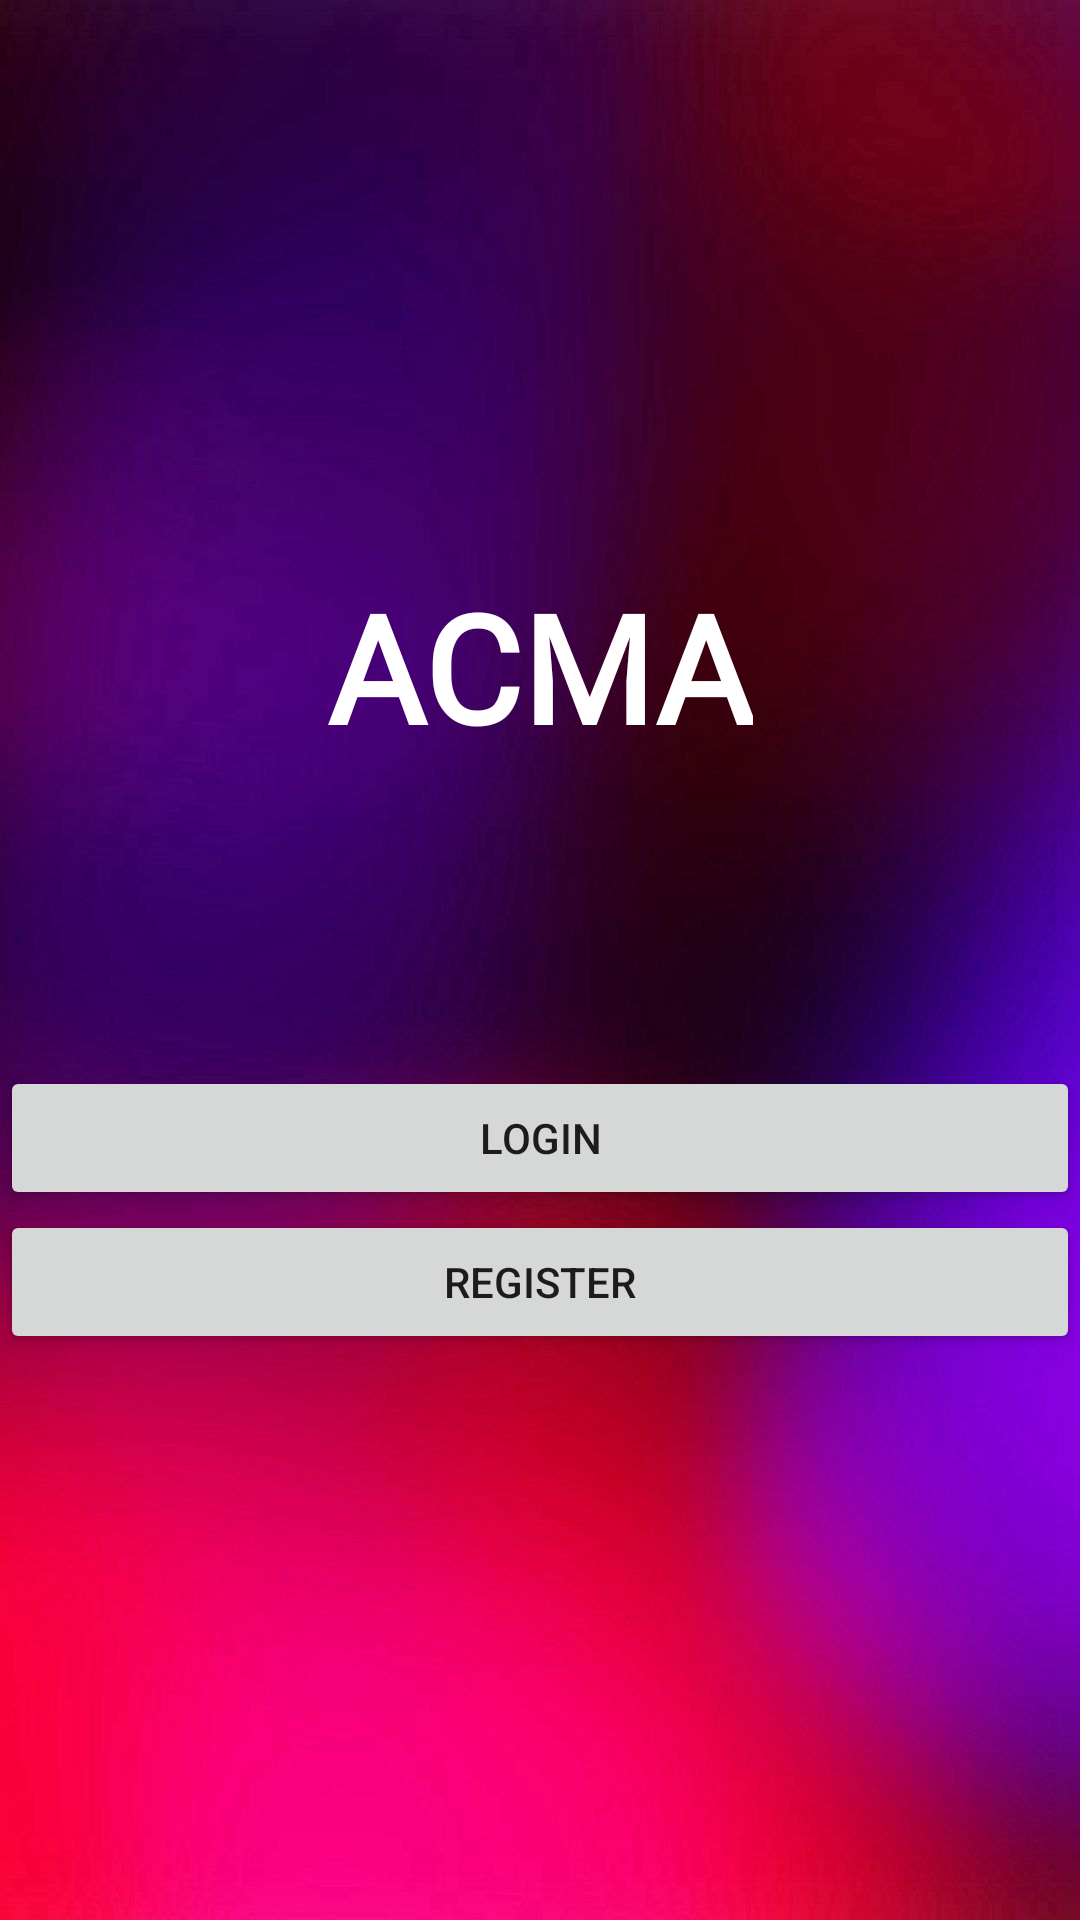

Reconstruct the res/layout file that produces this screen, plus the resources it refers to.
<!-- AndroidManifest.xml: application theme Theme.MyApplication -->
<!-- res/layout/activity_start.xml -->
<?xml version="1.0" encoding="utf-8"?>
<LinearLayout xmlns:android="http://schemas.android.com/apk/res/android"
    xmlns:app="http://schemas.android.com/apk/res-auto"
    xmlns:tools="http://schemas.android.com/tools"
    android:layout_width="match_parent"
    android:gravity="center"
    android:layout_height="match_parent"
    tools:context=".StartActivity"
    android:background="@drawable/purple"
    android:orientation="vertical">

    <TextView
        android:layout_width="wrap_content"
        android:layout_height="wrap_content"
        android:fontFamily="@font/akronim"
        android:text="ACMA"
        android:textColor="@color/white"
        android:textSize="50sp"
        android:textStyle="bold" />

    <Button
        android:layout_width="match_parent"
        android:layout_height="wrap_content"
        android:layout_marginTop="100dp"
        android:id="@+id/loginBtn"
        android:text="Login"/>

    <Button
        android:id="@+id/registerBtn"
        android:layout_width="match_parent"
        android:layout_height="wrap_content"
        android:text="Register" />

</LinearLayout>
<!-- resources referenced by this layout -->
<resources>
  <color name="white">#FFFFFFFF</color>
  <!-- drawable purple: jpg bitmap (drawable, 49334 bytes) -->
  <style name="Theme.MyApplication" parent="Theme.MaterialComponents.DayNight.NoActionBar">
          
          <item name="colorPrimary">@color/purple_500</item>
          <item name="colorPrimaryVariant">@color/purple_700</item>
          <item name="colorOnPrimary">@color/white</item>
          
          <item name="colorSecondary">@color/teal_200</item>
          <item name="colorSecondaryVariant">@color/teal_700</item>
          <item name="colorOnSecondary">@color/black</item>
          
          <item name="android:statusBarColor" tools:targetApi="l">?attr/colorPrimaryVariant</item>
          
  
      </style>
  <color name="purple_500">#FF6200EE</color>
  <color name="purple_700">#FF3700B3</color>
  <color name="teal_200">#FF03DAC5</color>
  <color name="teal_700">#FF018786</color>
  <color name="black">#FF000000</color>
</resources>
